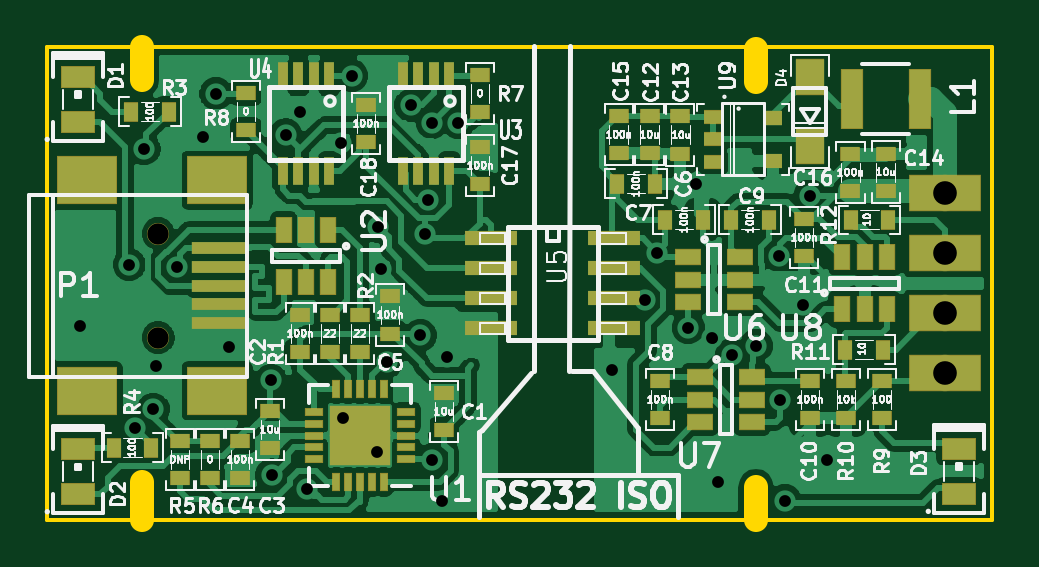
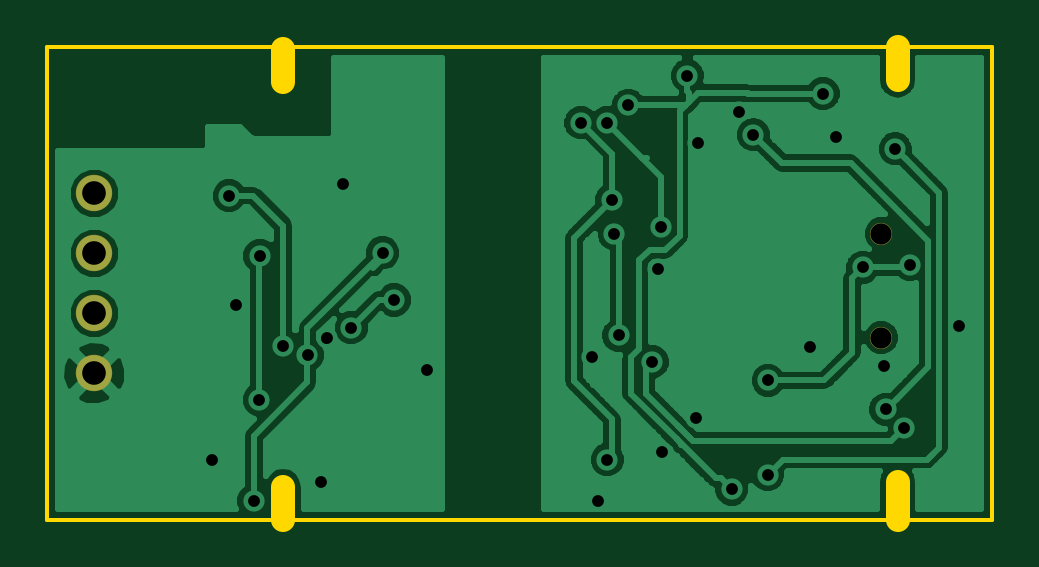
Circuit board: 10 layer files. Board 40.0 x 20.0 mm.
- bottom_copper: rs232_iso-B.Cu.gbr (66151 bytes)
- bottom_mask: rs232_iso-B.Mask.gbr (508 bytes)
- bottom_silk: rs232_iso-B.SilkS.gbr (306 bytes)
- outline: rs232_iso-Edge.Cuts.gbr (754 bytes)
- top_copper: rs232_iso-F.Cu.gbr (206249 bytes)
- top_mask: rs232_iso-F.Mask.gbr (5177 bytes)
- paste: rs232_iso-F.Paste.gbr (4841 bytes)
- top_silk: rs232_iso-F.SilkS.gbr (91108 bytes)
- drill: rs232_iso-NPTH.drl (226 bytes)
- drill: rs232_iso.drl (975 bytes)

=== bottom_copper: rs232_iso-B.Cu.gbr (66151 bytes, source omitted) ===
=== bottom_mask: rs232_iso-B.Mask.gbr ===
G04 #@! TF.FileFunction,Soldermask,Bot*
%FSLAX46Y46*%
G04 Gerber Fmt 4.6, Leading zero omitted, Abs format (unit mm)*
G04 Created by KiCad (PCBNEW 0.[number-redacted]+6403~40~ubuntu14.04.1-stable) date Mo 22 Feb 2016 17:08:34 CET*
%MOMM*%
G01*
G04 APERTURE LIST*
%ADD10C,0.100000*%
%ADD11C,0.939160*%
%ADD12C,1.541140*%
G04 APERTURE END LIST*
D10*
D11*
X149694900Y-82890360D03*
X149694900Y-87289640D03*
D12*
X183000000Y-81190000D03*
X183000000Y-83730000D03*
X183000000Y-86270000D03*
X183000000Y-88810000D03*
M02*

=== bottom_silk: rs232_iso-B.SilkS.gbr ===
G04 #@! TF.FileFunction,Legend,Bot*
%FSLAX46Y46*%
G04 Gerber Fmt 4.6, Leading zero omitted, Abs format (unit mm)*
G04 Created by KiCad (PCBNEW 0.[number-redacted]+6403~40~ubuntu14.04.1-stable) date Mo 22 Feb 2016 17:08:34 CET*
%MOMM*%
G01*
G04 APERTURE LIST*
%ADD10C,0.100000*%
G04 APERTURE END LIST*
D10*
M02*

=== outline: rs232_iso-Edge.Cuts.gbr ===
G04 #@! TF.FileFunction,Profile,NP*
%FSLAX46Y46*%
G04 Gerber Fmt 4.6, Leading zero omitted, Abs format (unit mm)*
G04 Created by KiCad (PCBNEW 0.[number-redacted]+6403~40~ubuntu14.04.1-stable) date Mo 22 Feb 2016 17:08:34 CET*
%MOMM*%
G01*
G04 APERTURE LIST*
%ADD10C,0.100000*%
%ADD11C,1.000000*%
%ADD12C,0.150000*%
G04 APERTURE END LIST*
D10*
D11*
X149000000Y-75000000D02*
X149000000Y-76400000D01*
X175000000Y-76458000D02*
X175000000Y-75058000D01*
X175000000Y-95000000D02*
X175000000Y-93600000D01*
X149000000Y-95000000D02*
X149000000Y-93400000D01*
D12*
X185000000Y-75000000D02*
X185000000Y-95000000D01*
X145000000Y-75000000D02*
X185000000Y-75000000D01*
X145000000Y-95000000D02*
X145000000Y-75000000D01*
X145000000Y-95000000D02*
X185000000Y-95000000D01*
M02*

=== top_copper: rs232_iso-F.Cu.gbr (206249 bytes, source omitted) ===
=== top_mask: rs232_iso-F.Mask.gbr ===
G04 #@! TF.FileFunction,Soldermask,Top*
%FSLAX46Y46*%
G04 Gerber Fmt 4.6, Leading zero omitted, Abs format (unit mm)*
G04 Created by KiCad (PCBNEW 0.[number-redacted]+6403~40~ubuntu14.04.1-stable) date Mo 22 Feb 2016 17:08:34 CET*
%MOMM*%
G01*
G04 APERTURE LIST*
%ADD10C,0.100000*%
%ADD11R,0.459100X1.208400*%
%ADD12R,0.639440X0.837560*%
%ADD13R,0.837560X0.639440*%
%ADD14R,0.940000X2.540000*%
%ADD15R,2.341240X0.540380*%
%ADD16R,2.539360X2.038980*%
%ADD17C,0.939160*%
%ADD18R,3.039740X1.541140*%
%ADD19C,1.541140*%
%ADD20R,1.238880X1.538600*%
%ADD21R,0.770000X0.340000*%
%ADD22R,0.340000X0.770000*%
%ADD23R,1.290000X1.290000*%
%ADD24R,0.690000X1.100000*%
%ADD25R,1.100000X0.690000*%
%ADD26R,0.802000X0.598000*%
%ADD27R,0.802000X0.648000*%
%ADD28R,0.802000X0.640000*%
%ADD29R,1.437000X0.929000*%
%ADD30R,2.239640X0.639440*%
G04 APERTURE END LIST*
D10*
D11*
X156936440Y-76233020D03*
X156286200Y-76233020D03*
X155625800Y-76233020D03*
X154975560Y-76233020D03*
X154975560Y-80230980D03*
X155625800Y-80230980D03*
X156286200Y-80230980D03*
X156936440Y-80230980D03*
D12*
X180367940Y-87800000D03*
X178788060Y-87800000D03*
D13*
X161798000Y-91213940D03*
X161798000Y-89634060D03*
X155702000Y-87911940D03*
X155702000Y-86332060D03*
X154432000Y-90396060D03*
X154432000Y-91975940D03*
X153162000Y-91666060D03*
X153162000Y-93245940D03*
X159512000Y-87122000D03*
X159512000Y-85542120D03*
D12*
X170715940Y-80772000D03*
X169136060Y-80772000D03*
X171168060Y-82296000D03*
X172747940Y-82296000D03*
D13*
X170942000Y-89126060D03*
X170942000Y-90705940D03*
D12*
X173962060Y-82296000D03*
X175541940Y-82296000D03*
D13*
X177292000Y-89126060D03*
X177292000Y-90705940D03*
X177038000Y-83847940D03*
X177038000Y-82268060D03*
X170500000Y-77910060D03*
X170500000Y-79489940D03*
X171800000Y-77920120D03*
X171800000Y-79500000D03*
X180500000Y-81079880D03*
X180500000Y-79500000D03*
X169200000Y-77910060D03*
X169200000Y-79489940D03*
X179000000Y-81089940D03*
X179000000Y-79510060D03*
D14*
X181950000Y-77200000D03*
X179050000Y-77200000D03*
D15*
X152293320Y-83489800D03*
X152293320Y-84289900D03*
X152293320Y-85090000D03*
X152293320Y-85890100D03*
X152293320Y-86690200D03*
D16*
X152194260Y-80639920D03*
X146695160Y-80639920D03*
X152194260Y-89540080D03*
X146695160Y-89540080D03*
D17*
X149694900Y-82890360D03*
X149694900Y-87289640D03*
D18*
X183000000Y-88810000D03*
X183000000Y-81190000D03*
X183000000Y-83730000D03*
X183000000Y-86270000D03*
D19*
X183000000Y-81190000D03*
X183000000Y-83730000D03*
X183000000Y-86270000D03*
X183000000Y-88810000D03*
D13*
X156972000Y-87911940D03*
X156972000Y-86332060D03*
X158242000Y-87911940D03*
X158242000Y-86332060D03*
D12*
X148562060Y-77724000D03*
X150141940Y-77724000D03*
X147810060Y-91948000D03*
X149389940Y-91948000D03*
D13*
X150622000Y-91666060D03*
X150622000Y-93245940D03*
X151892000Y-91666060D03*
X151892000Y-93245940D03*
X163322000Y-76172060D03*
X163322000Y-77751940D03*
X153416000Y-78513940D03*
X153416000Y-76934060D03*
X180340000Y-90705940D03*
X180340000Y-89126060D03*
X178816000Y-89126060D03*
X178816000Y-90705940D03*
D11*
X162016440Y-76233020D03*
X161366200Y-76233020D03*
X160705800Y-76233020D03*
X160055560Y-76233020D03*
X160055560Y-80230980D03*
X160705800Y-80230980D03*
X161366200Y-80230980D03*
X162016440Y-80230980D03*
D20*
X177292000Y-76276200D03*
X177292000Y-79171800D03*
D21*
X160207000Y-92440000D03*
X160207000Y-91940000D03*
X160207000Y-91440000D03*
X160207000Y-90940000D03*
X160207000Y-90440000D03*
D22*
X159242000Y-89475000D03*
X158742000Y-89475000D03*
X158242000Y-89475000D03*
X157742000Y-89475000D03*
X157242000Y-89475000D03*
D21*
X156277000Y-90440000D03*
X156277000Y-90940000D03*
X156277000Y-91440000D03*
X156277000Y-91940000D03*
X156277000Y-92440000D03*
D22*
X157242000Y-93405000D03*
X157742000Y-93405000D03*
X158242000Y-93405000D03*
X158742000Y-93405000D03*
X159242000Y-93405000D03*
D23*
X157617000Y-90815000D03*
X157617000Y-92065000D03*
X158867000Y-90815000D03*
X158867000Y-92065000D03*
D24*
X156906000Y-82720000D03*
X155956000Y-82720000D03*
X155006000Y-82720000D03*
X155006000Y-84920000D03*
X156906000Y-84920000D03*
X155956000Y-84920000D03*
D25*
X172636000Y-88966000D03*
X172636000Y-89916000D03*
X172636000Y-90866000D03*
X174836000Y-90866000D03*
X174836000Y-88966000D03*
X174836000Y-89916000D03*
D24*
X178650000Y-86100000D03*
X179600000Y-86100000D03*
X180550000Y-86100000D03*
X180550000Y-83900000D03*
X178650000Y-83900000D03*
X179600000Y-83900000D03*
D26*
X173200000Y-77945000D03*
X173200000Y-79850000D03*
D27*
X175740000Y-77995000D03*
D26*
X173200000Y-78897500D03*
D28*
X175740000Y-79800000D03*
D25*
X172128000Y-83886000D03*
X172128000Y-84836000D03*
X172128000Y-85786000D03*
X174328000Y-85786000D03*
X174328000Y-83886000D03*
X174328000Y-84836000D03*
D13*
X163322000Y-79220060D03*
X163322000Y-80799940D03*
X158496000Y-77442060D03*
X158496000Y-79021940D03*
D29*
X146300000Y-78152500D03*
X146300000Y-76247500D03*
X146304000Y-93916500D03*
X146304000Y-92011500D03*
X183600000Y-93900000D03*
X183600000Y-91995000D03*
D12*
X180589940Y-82300000D03*
X179010060Y-82300000D03*
D30*
X163801580Y-83095000D03*
X163801580Y-84365000D03*
X163801580Y-85635000D03*
X163801580Y-86905000D03*
X168998420Y-86905000D03*
X168998420Y-85635000D03*
X168998420Y-84365000D03*
X168998420Y-83095000D03*
M02*

=== paste: rs232_iso-F.Paste.gbr ===
G04 #@! TF.FileFunction,Paste,Top*
%FSLAX46Y46*%
G04 Gerber Fmt 4.6, Leading zero omitted, Abs format (unit mm)*
G04 Created by KiCad (PCBNEW 0.[number-redacted]+6403~40~ubuntu14.04.1-stable) date Mo 22 Feb 2016 17:08:34 CET*
%MOMM*%
G01*
G04 APERTURE LIST*
%ADD10C,0.100000*%
%ADD11R,0.310134X0.864616*%
%ADD12R,0.443586X0.590194*%
%ADD13R,0.590194X0.443586*%
%ADD14R,0.666000X1.850000*%
%ADD15R,1.702918X0.370282*%
%ADD16R,1.849526X1.479246*%
%ADD17R,0.887172X1.108964*%
%ADD18R,0.540200X0.222000*%
%ADD19R,0.222000X0.540200*%
%ADD20R,0.750000X0.750000*%
%ADD21R,0.481000X0.784400*%
%ADD22R,0.784400X0.481000*%
%ADD23R,0.563880X0.412920*%
%ADD24R,0.563880X0.449920*%
%ADD25R,0.563880X0.444000*%
%ADD26R,1.033780X0.657860*%
%ADD27R,1.627734X0.443586*%
G04 APERTURE END LIST*
D10*
D11*
X156936440Y-76233020D03*
X156286200Y-76233020D03*
X155625800Y-76233020D03*
X154975560Y-76233020D03*
X154975560Y-80230980D03*
X155625800Y-80230980D03*
X156286200Y-80230980D03*
X156936440Y-80230980D03*
D12*
X180367940Y-87800000D03*
X178788060Y-87800000D03*
D13*
X161798000Y-91213940D03*
X161798000Y-89634060D03*
X155702000Y-87911940D03*
X155702000Y-86332060D03*
X154432000Y-90396060D03*
X154432000Y-91975940D03*
X153162000Y-91666060D03*
X153162000Y-93245940D03*
X159512000Y-87122000D03*
X159512000Y-85542120D03*
D12*
X170715940Y-80772000D03*
X169136060Y-80772000D03*
X171168060Y-82296000D03*
X172747940Y-82296000D03*
D13*
X170942000Y-89126060D03*
X170942000Y-90705940D03*
D12*
X173962060Y-82296000D03*
X175541940Y-82296000D03*
D13*
X177292000Y-89126060D03*
X177292000Y-90705940D03*
X177038000Y-83847940D03*
X177038000Y-82268060D03*
X170500000Y-77910060D03*
X170500000Y-79489940D03*
X171800000Y-77920120D03*
X171800000Y-79500000D03*
X180500000Y-81079880D03*
X180500000Y-79500000D03*
X169200000Y-77910060D03*
X169200000Y-79489940D03*
X179000000Y-81089940D03*
X179000000Y-79510060D03*
D14*
X181950000Y-77200000D03*
X179050000Y-77200000D03*
D15*
X152293320Y-83489800D03*
X152293320Y-84289900D03*
X152293320Y-85090000D03*
X152293320Y-85890100D03*
X152293320Y-86690200D03*
D16*
X152194260Y-80639920D03*
X146695160Y-80639920D03*
X152194260Y-89540080D03*
X146695160Y-89540080D03*
D13*
X156972000Y-87911940D03*
X156972000Y-86332060D03*
X158242000Y-87911940D03*
X158242000Y-86332060D03*
D12*
X148562060Y-77724000D03*
X150141940Y-77724000D03*
X147810060Y-91948000D03*
X149389940Y-91948000D03*
D13*
X150622000Y-91666060D03*
X150622000Y-93245940D03*
X151892000Y-91666060D03*
X151892000Y-93245940D03*
X163322000Y-76172060D03*
X163322000Y-77751940D03*
X153416000Y-78513940D03*
X153416000Y-76934060D03*
X180340000Y-90705940D03*
X180340000Y-89126060D03*
X178816000Y-89126060D03*
X178816000Y-90705940D03*
D11*
X162016440Y-76233020D03*
X161366200Y-76233020D03*
X160705800Y-76233020D03*
X160055560Y-76233020D03*
X160055560Y-80230980D03*
X160705800Y-80230980D03*
X161366200Y-80230980D03*
X162016440Y-80230980D03*
D17*
X177292000Y-76276200D03*
X177292000Y-79171800D03*
D18*
X160207000Y-92440000D03*
X160207000Y-91940000D03*
X160207000Y-91440000D03*
X160207000Y-90940000D03*
X160207000Y-90440000D03*
D19*
X159242000Y-89475000D03*
X158742000Y-89475000D03*
X158242000Y-89475000D03*
X157742000Y-89475000D03*
X157242000Y-89475000D03*
D18*
X156277000Y-90440000D03*
X156277000Y-90940000D03*
X156277000Y-91440000D03*
X156277000Y-91940000D03*
X156277000Y-92440000D03*
D19*
X157242000Y-93405000D03*
X157742000Y-93405000D03*
X158242000Y-93405000D03*
X158742000Y-93405000D03*
X159242000Y-93405000D03*
D20*
X157617000Y-90815000D03*
X157617000Y-92065000D03*
X158867000Y-90815000D03*
X158867000Y-92065000D03*
D21*
X156906000Y-82720000D03*
X155956000Y-82720000D03*
X155006000Y-82720000D03*
X155006000Y-84920000D03*
X156906000Y-84920000D03*
X155956000Y-84920000D03*
D22*
X172636000Y-88966000D03*
X172636000Y-89916000D03*
X172636000Y-90866000D03*
X174836000Y-90866000D03*
X174836000Y-88966000D03*
X174836000Y-89916000D03*
D21*
X178650000Y-86100000D03*
X179600000Y-86100000D03*
X180550000Y-86100000D03*
X180550000Y-83900000D03*
X178650000Y-83900000D03*
X179600000Y-83900000D03*
D23*
X173200000Y-77945000D03*
X173200000Y-79850000D03*
D24*
X175740000Y-77995000D03*
D23*
X173200000Y-78897500D03*
D25*
X175740000Y-79800000D03*
D22*
X172128000Y-83886000D03*
X172128000Y-84836000D03*
X172128000Y-85786000D03*
X174328000Y-85786000D03*
X174328000Y-83886000D03*
X174328000Y-84836000D03*
D13*
X163322000Y-79220060D03*
X163322000Y-80799940D03*
X158496000Y-77442060D03*
X158496000Y-79021940D03*
D26*
X146300000Y-78152500D03*
X146300000Y-76247500D03*
X146304000Y-93916500D03*
X146304000Y-92011500D03*
X183600000Y-93900000D03*
X183600000Y-91995000D03*
D12*
X180589940Y-82300000D03*
X179010060Y-82300000D03*
D27*
X163801580Y-83095000D03*
X163801580Y-84365000D03*
X163801580Y-85635000D03*
X163801580Y-86905000D03*
X168998420Y-86905000D03*
X168998420Y-85635000D03*
X168998420Y-84365000D03*
X168998420Y-83095000D03*
M02*

=== top_silk: rs232_iso-F.SilkS.gbr (91108 bytes, source omitted) ===
=== drill: rs232_iso-NPTH.drl ===
M48
;DRILL file {KiCad 0.[number-redacted]+6403~40~ubuntu14.04.1-stable} date Mo 22 Feb 2016 17:08:39 CET
;FORMAT={-:-/ absolute / metric / decimal}
FMAT,2
METRIC,TZ
T1C0.899
%
G90
G05
M71
T1
X149.695Y-82.89
X149.695Y-87.29
T0
M30

=== drill: rs232_iso.drl ===
M48
;DRILL file {KiCad 0.[number-redacted]+6403~40~ubuntu14.04.1-stable} date Mo 22 Feb 2016 17:08:39 CET
;FORMAT={-:-/ absolute / metric / decimal}
FMAT,2
METRIC,TZ
T1C0.400
T2C0.500
T3C1.001
%
G90
G05
M71
T1
X173.2Y-87.357
T2
X146.4Y-86.8
X148.475Y-84.2
X148.711Y-91.1
X149.1Y-79.3
X149.493Y-90.327
X149.592Y-88.5
X150.476Y-84.323
X151.6Y-78.8
X152.146Y-76.962
X152.7Y-87.7
X154.475Y-89.106
X154.5Y-93.1
X155.1Y-78.7
X155.702Y-77.724
X156.014Y-93.705
X157.433Y-79.064
X157.511Y-90.709
X157.9Y-76.2
X158.951Y-92.149
X159.Y-82.6
X159.127Y-84.371
X159.379Y-88.322
X160.39Y-77.459
X160.8Y-87.2
X161.Y-82.9
X161.101Y-81.463
X161.29Y-92.456
X161.3Y-78.2
X161.7Y-94.2
X161.925Y-88.1
X162.4Y-78.2
X168.9Y-88.646
X170.3Y-85.7
X170.8Y-83.708
X172.131Y-86.87
X172.472Y-80.772
X173.14Y-87.306
X173.4Y-93.4
X173.977Y-88.02
X175.006Y-87.63
X175.989Y-83.82
X176.022Y-89.916
X176.242Y-94.2
X177.Y-85.9
X177.292Y-81.28
X178.Y-92.456
T3
X183.Y-81.19
X183.Y-83.73
X183.Y-86.27
X183.Y-88.81
T0
M30

